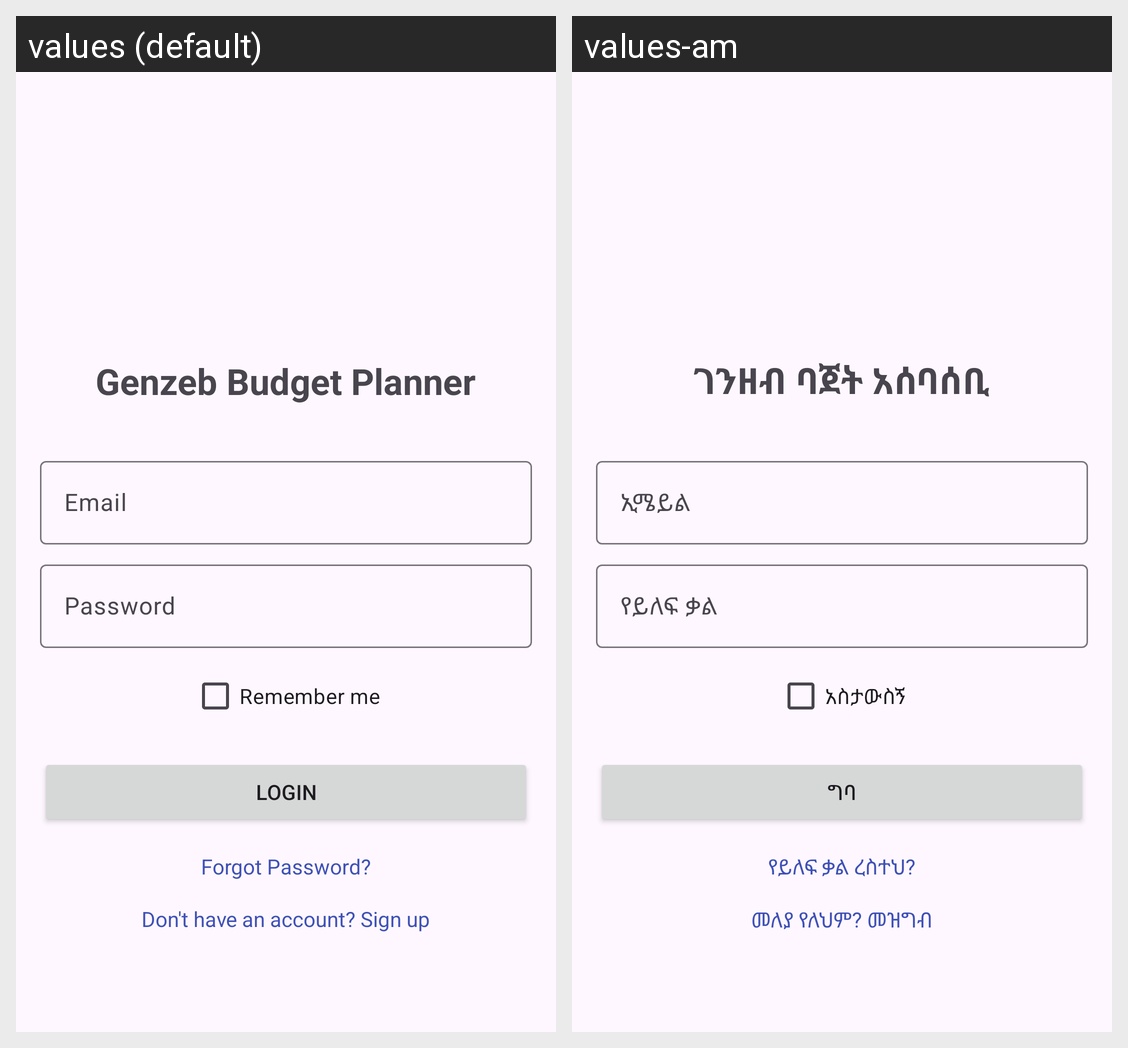

The same Android screen rendered under two of its app's locales, left to right. List the strings drawn on it with the default value and each locale's translation.
Android screen res/layout/activity_login.xml rendered under 2 locales, left to right: values (default), values-am. Device: Nexus 5 (rendered at 1080×1920; each locale shown at half size, 540×960, under a caption strip naming it); theme Theme.Genzeb.
Strings drawn on this screen, with the default value and each locale's value (text and hints the layout hard-codes, and strings that could not be matched under every locale, appear in the picture but are not listed):

app_name
  values: Genzeb Budget Planner
  values-am: ገንዘብ ባጀት አሰባሰቢ

email
  values: Email
  values-am: ኢሜይል

password
  values: Password
  values-am: የይለፍ ቃል

remember_me
  values: Remember me
  values-am: አስታውስኝ

login
  values: Login
  values-am: ግባ

forgot_password
  values: Forgot Password?
  values-am: የይለፍ ቃል ረስተህ?

no_account
  values: Don't have an account? Sign up
  values-am: መለያ የለህም? መዝግብ
